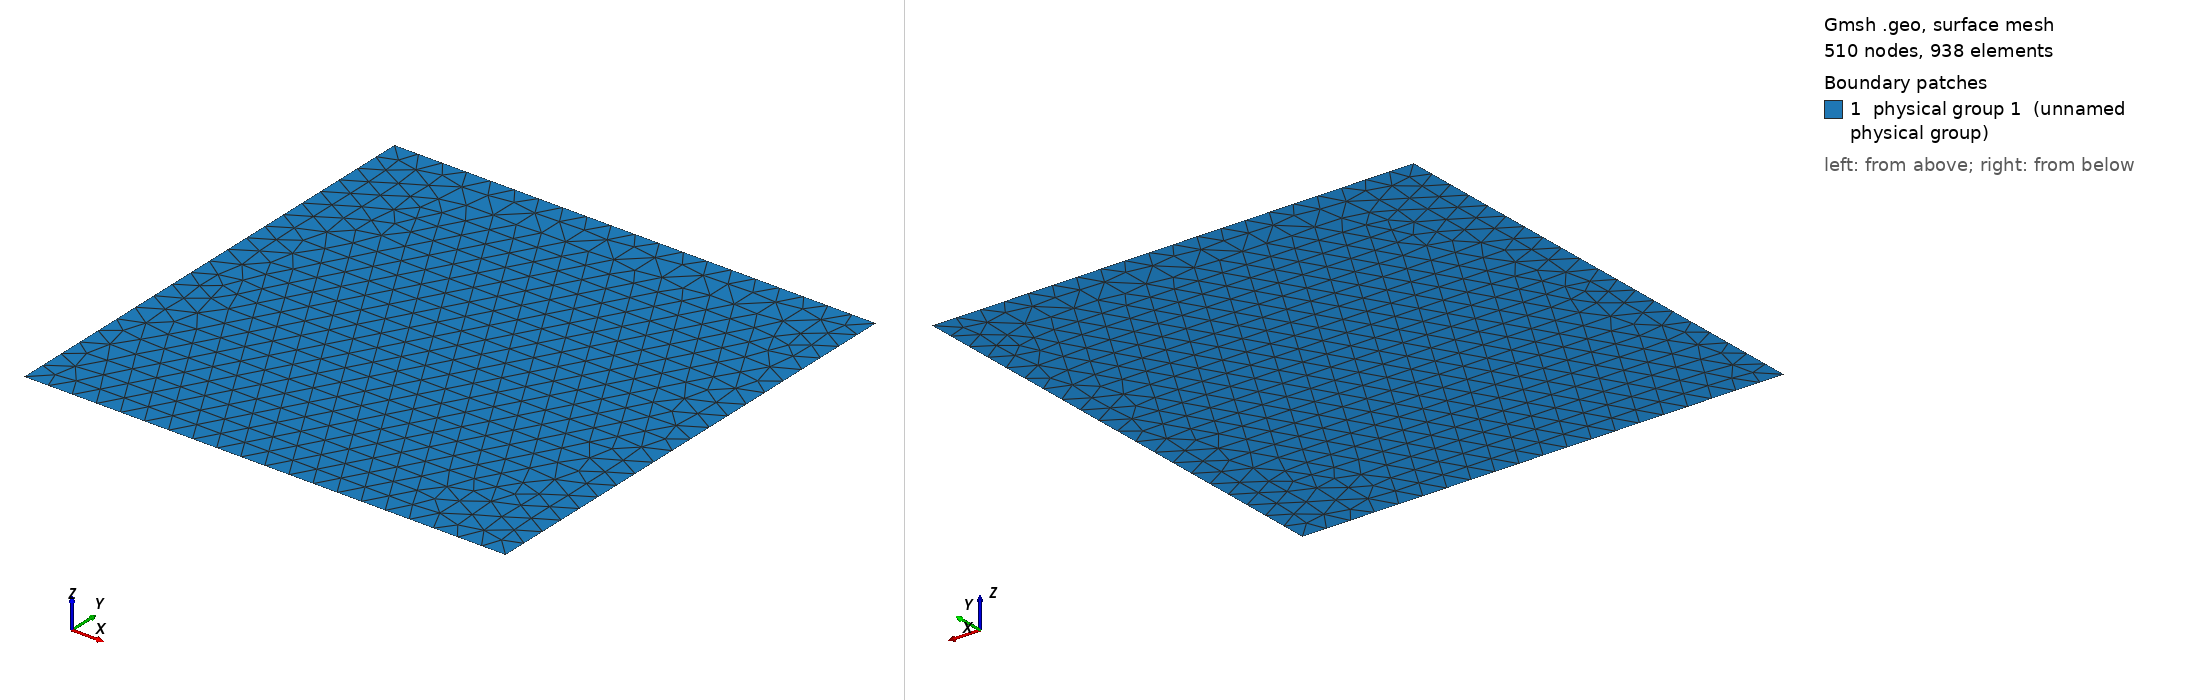

Gmsh geometry script, surface-meshed: 510 nodes, 938 surface elements. Boundary patches (legend numbers): 1 physical group 1 (unnamed physical group). Left view from above one corner, right view from below the opposite corner. Legend entries are the model's physical surfaces. The drawing asked Gmsh for element sizes between 1% and 20% of the model's largest extent; the script's own settings can give other sizes.

=== unit_square_h0p05.geo (drawn) ===
SetFactory("OpenCASCADE");

h = 0.05;
Point(1) = {0, 0, 0, h};
Point(2) = {1, 0, 0, h};
Point(3) = {1, 1, 0, h};
Point(4) = {0, 1, 0, h};
Line(1) = {1, 2};
Line(2) = {2, 3};
Line(3) = {3, 4};
Line(4) = {4, 1};
Line Loop(1) = {1, 2, 3, 4};
Plane Surface(1) = {1};
Physical Surface(1) = {1};
Physical Curve(1) = {1, 2, 3, 4};
